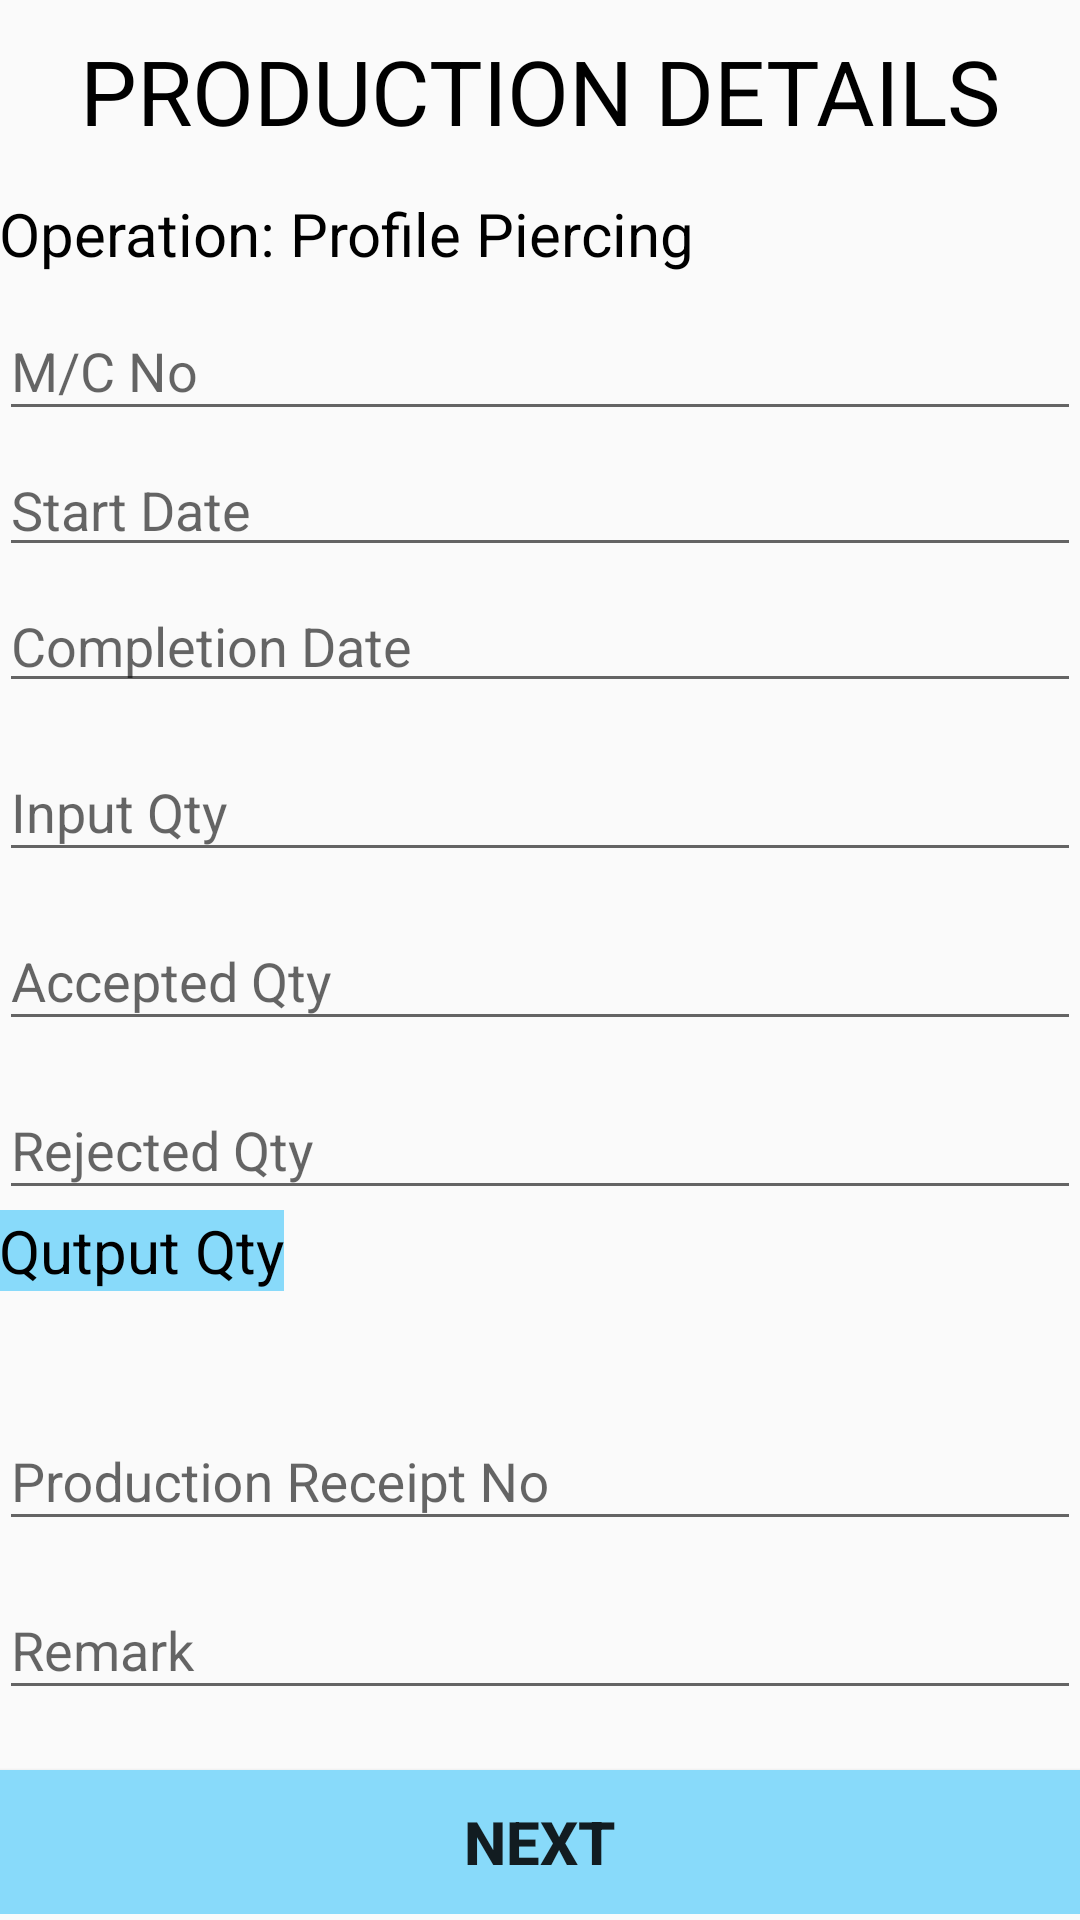

The Android layout XML behind this screen, and the referenced resources:
<!-- AndroidManifest.xml: application theme AppTheme -->
<!-- res/layout/activity_production_details1.xml -->
<?xml version="1.0" encoding="utf-8"?>
<RelativeLayout xmlns:android="http://schemas.android.com/apk/res/android"
    xmlns:app="http://schemas.android.com/apk/res-auto"
    xmlns:tools="http://schemas.android.com/tools"
    android:layout_width="match_parent"
    android:layout_height="match_parent"
    tools:context="com.example.hp.project.ProductionDetails1"
    android:padding="@dimen/activity_horizontal_margin">

    <ScrollView
        android:layout_width="match_parent"
        android:layout_height="match_parent">
        <LinearLayout
            android:layout_width="match_parent"
            android:layout_height="wrap_content"
            android:orientation="vertical">

            <TextView
                android:id="@+id/production_details_text"
                android:layout_width="match_parent"
                android:layout_height="wrap_content"
                android:layout_marginTop="10dp"
                android:gravity="center"
                android:text="PRODUCTION DETAILS"
                android:layout_marginBottom="10dp"
                android:textColor="#000000"
                android:textSize="30sp" />

            <TextView
                android:id="@+id/profile_piercing_text"
                android:layout_width="match_parent"
                android:layout_height="wrap_content"
                android:layout_marginTop="4dp"
                android:text="Operation: Profile Piercing"
                android:textColor="#000000"
                android:textSize="20sp" />

            <android.support.design.widget.TextInputLayout
                android:id="@+id/profile_piercing_machine_no_wrapper"
                android:layout_width="match_parent"
                android:layout_height="wrap_content">
                <EditText
                    android:id="@+id/profile_piercing_machine_no"
                    android:layout_width="match_parent"
                    android:layout_height="wrap_content"
                    android:inputType="number"
                    android:hint="M/C No"/>
            </android.support.design.widget.TextInputLayout>


            <EditText
                android:id="@+id/profile_piercing_start_date"
                android:layout_width="match_parent"
                android:layout_height="wrap_content"
                android:hint="Start Date"
                android:layout_marginTop="4dp"/>

            <EditText
                android:id="@+id/profile_piercing_comp_date"
                android:layout_width="match_parent"
                android:layout_height="wrap_content"
                android:hint="Completion Date"
                android:layout_marginTop="4dp"/>

            <android.support.design.widget.TextInputLayout
                android:id="@+id/profile_piercing_input_quantity_wrapper"
                android:layout_width="match_parent"
                android:layout_height="wrap_content"
                android:layout_marginTop="4dp">
                <EditText
                    android:id="@+id/profile_piercing_input_quantity"
                    android:layout_width="match_parent"
                    android:layout_height="wrap_content"
                    android:hint="Input Qty"
                    android:inputType="number" />
            </android.support.design.widget.TextInputLayout>

            <android.support.design.widget.TextInputLayout
                android:id="@+id/profile_piercing_accepted_quantity_wrapper"
                android:layout_width="match_parent"
                android:layout_height="wrap_content"
                android:layout_marginTop="4dp">
                <EditText
                    android:id="@+id/profile_piercing_accepted_quantity"
                    android:layout_width="match_parent"
                    android:layout_height="wrap_content"
                    android:hint="Accepted Qty"
                    android:inputType="number" />
            </android.support.design.widget.TextInputLayout>

            <android.support.design.widget.TextInputLayout
                android:id="@+id/profile_piercing_rejected_quantity_wrapper"
                android:layout_width="match_parent"
                android:layout_height="wrap_content"
                android:layout_marginTop="4dp">

                <EditText
                    android:id="@+id/profile_piercing_rejected_quantity"
                    android:layout_width="match_parent"
                    android:layout_height="wrap_content"
                    android:hint="Rejected Qty"
                    android:inputType="number" />

            </android.support.design.widget.TextInputLayout>


            <TextView
                android:id="@+id/profile_piercing_output_qty"
                android:layout_width="wrap_content"
                android:layout_height="wrap_content"
                android:text="Qutput Qty"
                android:textSize="20sp"
                android:textColor="#000000"
                android:clickable="true"
                android:background="#88dafa"/>

            <TextView
                android:id="@+id/profile_piercing_output_qty1"
                android:layout_width="match_parent"
                android:layout_height="wrap_content"
                android:textColor="#000000"
                android:textSize="20sp" />

            <android.support.design.widget.TextInputLayout
                android:id="@+id/profile_piercing_Prod_receipt_no_wrapper"
                android:layout_width="match_parent"
                android:layout_height="wrap_content"
                android:layout_marginTop="4dp">

                <EditText
                    android:id="@+id/profile_piercing_prod_receipt_no"
                    android:layout_width="match_parent"
                    android:layout_height="wrap_content"
                    android:hint="Production Receipt No"
                    android:inputType="text" />

            </android.support.design.widget.TextInputLayout>

            <android.support.design.widget.TextInputLayout
                android:id="@+id/profile_piercing_remark_wrapper"
                android:layout_width="match_parent"
                android:layout_height="wrap_content"
                android:layout_marginTop="4dp">

                <EditText
                    android:id="@+id/profile_piercing_remark"
                    android:layout_width="match_parent"
                    android:layout_height="wrap_content"
                    android:hint="Remark"
                    android:inputType="text" />

            </android.support.design.widget.TextInputLayout>


            <Button
                android:id="@+id/next4_btn"
                android:layout_marginTop="20dp"
                android:layout_width="match_parent"
                android:layout_height="wrap_content"
                android:text="NEXT"
                android:textSize="20dp"
                android:textStyle="bold"
                android:background="#88dafa"/>

        </LinearLayout>
    </ScrollView>
</RelativeLayout>
<!-- resources referenced by this layout -->
<resources>
  <style name="AppTheme" parent="Theme.AppCompat.Light.DarkActionBar">
          
  
          
          <item name="colorPrimary">@color/colorPrimary</item>
          <item name="colorPrimaryDark">@color/colorPrimaryDark</item>
          <item name="colorAccent">@color/colorAccent</item>
      </style>
  <!-- not gathered from this repository: default colours our renderer supplied (Android Studio template values) -->
  <color name="colorPrimary">#FF6200EE</color>
  <color name="colorPrimaryDark">#FF3700B3</color>
  <color name="colorAccent">#FF03DAC5</color>
</resources>
